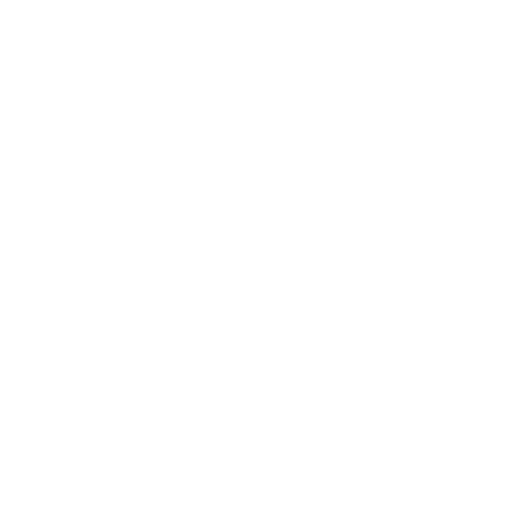
t = 0.00 s
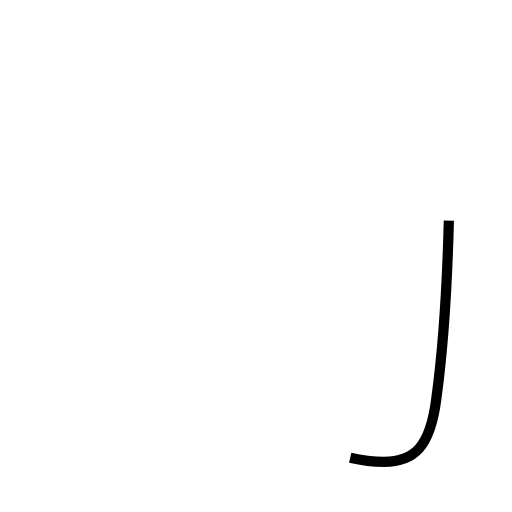
t = 0.89 s
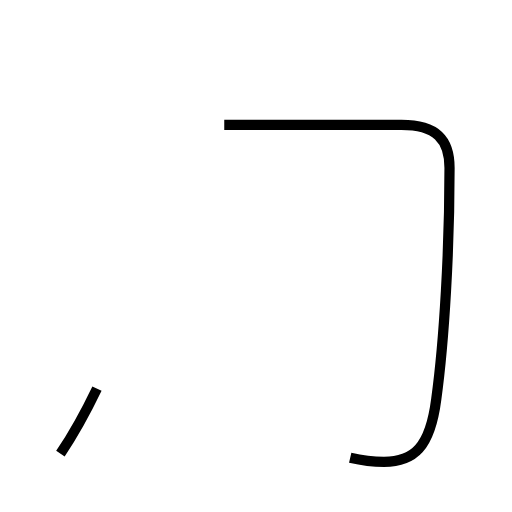
t = 2.00 s
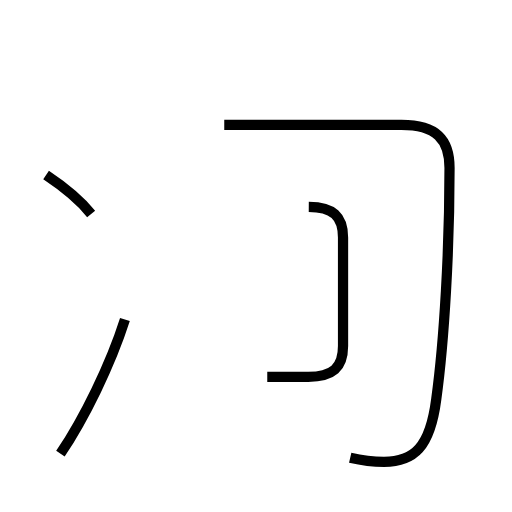
t = 3.15 s
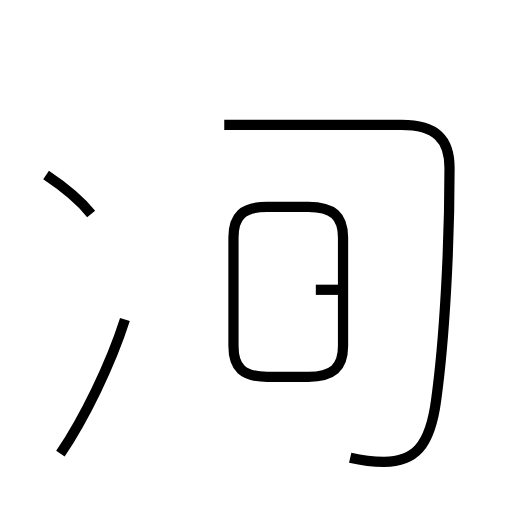
t = 3.98 s
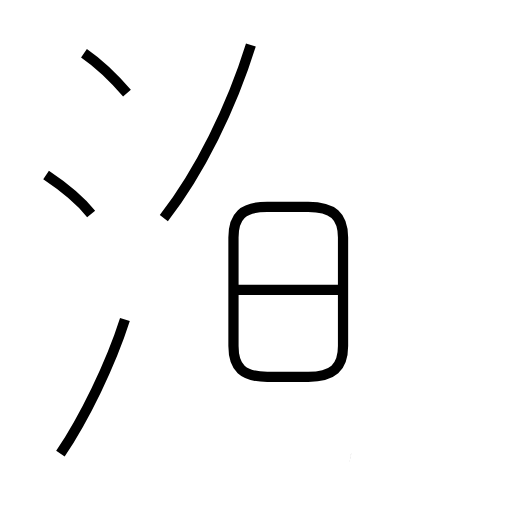
t = 4.96 s

The animated SVG that drew these frames (rendered in a browser with its animation timeline set to each time). Animation: 7 SMIL elements (animate=7); one cycle of 4.96 s.

<?xml version='1.0' encoding='utf-8'?>
<svg viewBox="0.0 -6.0 50.0 50.0" version="1.1" xmlns="http://www.w3.org/2000/svg"><rect x="-1000" y="-1000" width="2000" height="2000" stroke="white" fill="white" /><g style="fill:none;stroke:#000000;stroke-width:1"><path d="M 34.2 0.7 C 35.5 1.0 36.5 1.1 37.5 1.1 C 40.4 1.1 42.0 -0.3 42.6 -5.0 C 43.4 -10.8 43.9 -19.8 43.9 -27.6 C 43.9 -30.4 42.6 -31.8 39.2 -31.8 L 21.9 -31.8 " transform="translate(0.0 38.0)" stroke-dasharray="59.51301119944449" stroke-dashoffset="59.51301119944449"><animate attributeName="stroke-dashoffset" from="59.51301119944449" to="0" dur="1.7853903359833347s" begin="0s; anim_end.end" fill="freeze" id="anim0" /></path><path d="M 5.9 0.3 C 8.2 -3.1 10.8 -8.4 12.2 -12.8 " transform="translate(0.0 38.0)" stroke-dasharray="14.577943560051143" stroke-dashoffset="14.577943560051143"><animate attributeName="stroke-dashoffset" from="14.577943560051143" to="0" dur="0.43733830680153424s" begin="anim0.end" fill="freeze" id="anim1" /></path><path d="M 8.9 -23.1 C 7.7 -24.6 5.7 -26.1 4.5 -26.9 " transform="translate(0.0 38.0)" stroke-dasharray="5.8336786267192275" stroke-dashoffset="5.8336786267192275"><animate attributeName="stroke-dashoffset" from="5.8336786267192275" to="0" dur="0.1750103588015768s" begin="anim1.end" fill="freeze" id="anim2" /></path><path d="M 26.1 -7.2 L 30.1 -7.2 C 32.5 -7.2 33.5 -8.1 33.5 -10.2 L 33.5 -20.8 C 33.5 -22.9 32.5 -23.8 30.1 -23.8 L 26.1 -23.8 C 23.7 -23.8 22.8 -22.9 22.8 -20.8 L 22.8 -10.2 C 22.8 -8.1 23.7 -7.2 26.1 -7.2 Z " transform="translate(0.0 38.0)" stroke-dasharray="50.08341887851613" stroke-dashoffset="50.08341887851613"><animate attributeName="stroke-dashoffset" from="50.08341887851613" to="0" dur="1.5025025663554838s" begin="anim2.end" fill="freeze" id="anim3" /></path><path d="M 33.5 -15.7 L 22.9 -15.7 " transform="translate(0.0 38.0)" stroke-dasharray="10.600000000000001" stroke-dashoffset="10.600000000000001"><animate attributeName="stroke-dashoffset" from="10.600000000000001" to="0" dur="0.318s" begin="anim3.end" fill="freeze" id="anim4" /></path><path d="M 12.4 -34.9 C 11.2 -36.3 9.5 -37.9 8.2 -38.8 " transform="translate(0.0 38.0)" stroke-dasharray="5.744494932853801" stroke-dashoffset="5.744494932853801"><animate attributeName="stroke-dashoffset" from="5.744494932853801" to="0" dur="0.17233484798561402s" begin="anim4.end" fill="freeze" id="anim5" /></path><path d="M 16.0 -22.7 C 19.5 -27.2 22.6 -33.5 24.5 -39.6" transform="translate(0.0 38.0)" stroke-dasharray="19.01076921620932" stroke-dashoffset="19.01076921620932"><animate attributeName="stroke-dashoffset" from="19.01076921620932" to="0" dur="0.5703230764862796s" begin="anim5.end" fill="freeze" id="anim_end" /></path></g></svg>
